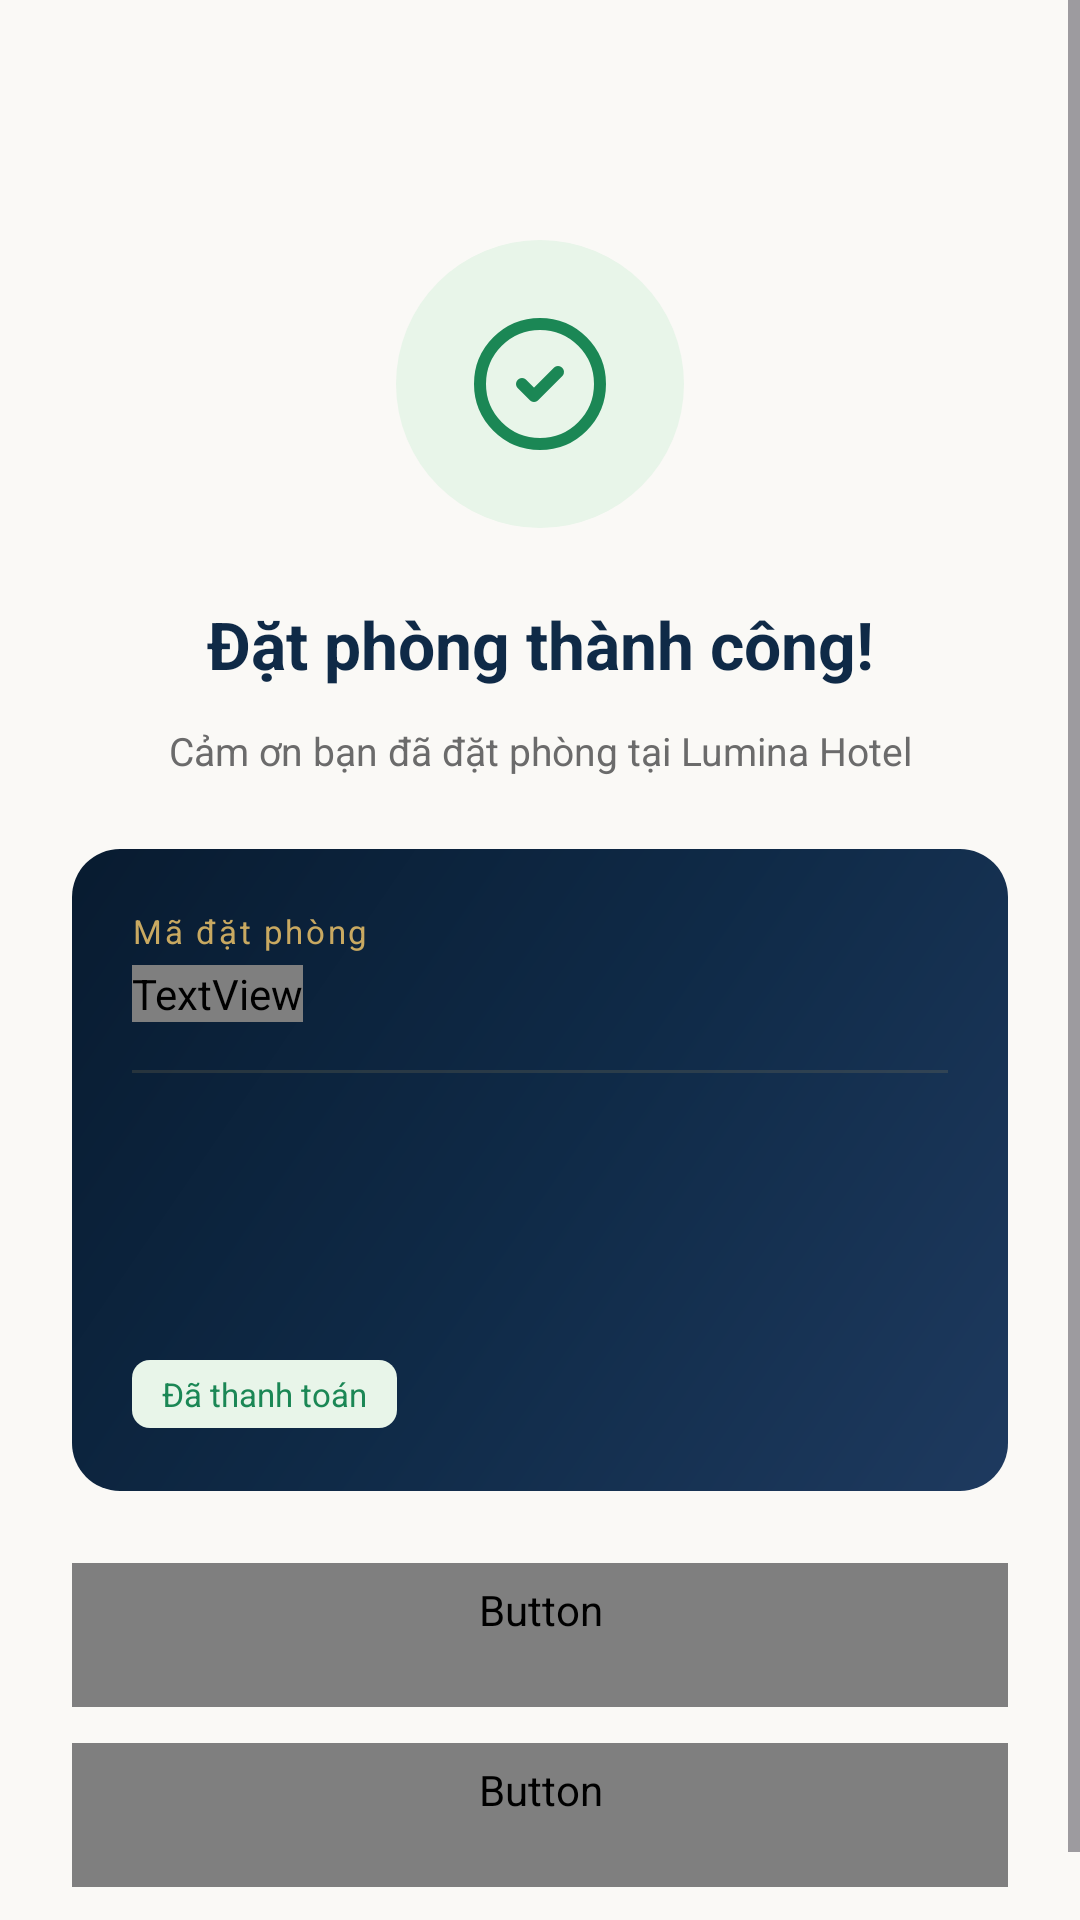

Write the Android layout XML for this screen, with the resource values it uses.
<!-- AndroidManifest.xml: application theme Theme.Lumina -->
<!-- res/layout/activity_booking_success.xml -->
<?xml version="1.0" encoding="utf-8"?>
<ScrollView xmlns:android="http://schemas.android.com/apk/res/android"
    xmlns:app="http://schemas.android.com/apk/res-auto"
    xmlns:tools="http://schemas.android.com/tools"
    android:layout_width="match_parent"
    android:layout_height="match_parent"
    android:background="@color/cream"
    android:fillViewport="true">

    <androidx.constraintlayout.widget.ConstraintLayout
        android:layout_width="match_parent"
        android:layout_height="wrap_content"
        android:paddingHorizontal="24dp">

        <ImageView
            android:id="@+id/ivSuccessIconCircle"
            android:layout_width="96dp"
            android:layout_height="96dp"
            android:layout_marginTop="80dp"
            android:background="@drawable/bg_circle_success"
            android:contentDescription="@null"
            android:importantForAccessibility="no"
            app:layout_constraintTop_toTopOf="parent"
            app:layout_constraintStart_toStartOf="parent"
            app:layout_constraintEnd_toEndOf="parent" />

        <ImageView
            android:id="@+id/ivSuccessIcon"
            android:layout_width="48dp"
            android:layout_height="48dp"
            android:src="@drawable/ic_check_circle"
            app:tint="@color/status_green_text"
            android:contentDescription="@null"
            android:importantForAccessibility="no"
            app:layout_constraintTop_toTopOf="@id/ivSuccessIconCircle"
            app:layout_constraintBottom_toBottomOf="@id/ivSuccessIconCircle"
            app:layout_constraintStart_toStartOf="@id/ivSuccessIconCircle"
            app:layout_constraintEnd_toEndOf="@id/ivSuccessIconCircle" />

        <TextView
            android:id="@+id/tvSuccessTitle"
            android:layout_width="wrap_content"
            android:layout_height="wrap_content"
            android:layout_marginTop="24dp"
            android:text="@string/success_title"
            android:textSize="22sp"
            android:textStyle="bold"
            android:textColor="@color/navy"
            app:layout_constraintTop_toBottomOf="@id/ivSuccessIconCircle"
            app:layout_constraintStart_toStartOf="parent"
            app:layout_constraintEnd_toEndOf="parent" />

        <TextView
            android:id="@+id/tvSuccessDesc"
            android:layout_width="0dp"
            android:layout_height="wrap_content"
            android:layout_marginTop="12dp"
            android:maxWidth="280dp"
            android:gravity="center"
            android:text="@string/success_subtitle"
            android:textSize="13sp"
            android:textColor="@color/muted"
            app:layout_constraintWidth_max="280dp"
            app:layout_constraintTop_toBottomOf="@id/tvSuccessTitle"
            app:layout_constraintStart_toStartOf="parent"
            app:layout_constraintEnd_toEndOf="parent" />

        <androidx.cardview.widget.CardView
            android:id="@+id/cvBookingCode"
            android:layout_width="0dp"
            android:layout_height="wrap_content"
            android:layout_marginTop="24dp"
            app:cardBackgroundColor="@android:color/transparent"
            app:cardElevation="0dp"
            app:cardCornerRadius="16dp"
            app:layout_constraintTop_toBottomOf="@id/tvSuccessDesc"
            app:layout_constraintStart_toStartOf="parent"
            app:layout_constraintEnd_toEndOf="parent">

            <LinearLayout
                android:layout_width="match_parent"
                android:layout_height="wrap_content"
                android:orientation="vertical"
                android:background="@drawable/bg_navy_gradient"
                android:padding="20dp">

                <TextView
                    android:id="@+id/tvCodeLabel"
                    android:layout_width="wrap_content"
                    android:layout_height="wrap_content"
                    android:text="@string/success_booking_code_prefix"
                    android:textSize="11sp"
                    android:letterSpacing="0.08"
                    android:textColor="@color/gold" />

                <TextView
                    android:id="@+id/tvBookingCode"
                    android:layout_width="wrap_content"
                    android:layout_height="wrap_content"
                    android:layout_marginTop="4dp"
                    android:fontFamily="@font/playfair_display_bold"
                    android:textSize="24sp"
                    android:letterSpacing="0.05"
                    android:textColor="@color/white"
                    android:clickable="true"
                    android:focusable="true"
                    tools:text="#LH20250913" />

                <View
                    android:id="@+id/viewCodeDivider"
                    android:layout_width="match_parent"
                    android:layout_height="1dp"
                    android:layout_marginTop="16dp"
                    android:background="@color/gold_15" />

                <TextView
                    android:id="@+id/tvRoomName"
                    android:layout_width="wrap_content"
                    android:layout_height="wrap_content"
                    android:layout_marginTop="16dp"
                    app:fontFamily="@font/inter_semibold"
                    android:textSize="15sp"
                    android:textColor="@color/white"
                    tools:text="Suite Executive" />

                <TextView
                    android:id="@+id/tvDateRange"
                    android:layout_width="wrap_content"
                    android:layout_height="wrap_content"
                    android:layout_marginTop="6dp"
                    android:textSize="12sp"
                    android:textColor="@color/white"
                    android:alpha="0.7"
                    tools:text="📅 20/09 → 23/09 · 3 đêm" />

                <TextView
                    android:id="@+id/tvGuestCheckIn"
                    android:layout_width="wrap_content"
                    android:layout_height="wrap_content"
                    android:layout_marginTop="4dp"
                    android:textSize="12sp"
                    android:textColor="@color/white"
                    android:alpha="0.7"
                    tools:text="👤 2 khách · Check-in 14:00" />

                <LinearLayout
                    android:layout_width="match_parent"
                    android:layout_height="wrap_content"
                    android:layout_marginTop="16dp"
                    android:orientation="horizontal"
                    android:gravity="center_vertical">

                    <TextView
                        android:id="@+id/tvPaidBadge"
                        android:layout_width="wrap_content"
                        android:layout_height="wrap_content"
                        android:background="@drawable/bg_status_green"
                        android:paddingHorizontal="10dp"
                        android:paddingVertical="4dp"
                        android:text="@string/success_status_paid"
                        android:textSize="11sp"
                        android:textColor="@color/status_green_text" />

                    <TextView
                        android:id="@+id/tvTotalAmount"
                        android:layout_width="0dp"
                        android:layout_height="wrap_content"
                        android:layout_weight="1"
                        android:gravity="end"
                        android:textSize="18sp"
                        android:textStyle="bold"
                        android:textColor="@color/gold"
                        tools:text="13.824.000đ" />
                </LinearLayout>
            </LinearLayout>
        </androidx.cardview.widget.CardView>

        <Button
            android:id="@+id/btnViewBookings"
            style="@style/Widget.Lumina.Button.Primary"
            android:layout_width="0dp"
            android:layout_height="wrap_content"
            android:layout_marginTop="24dp"
            android:text="@string/success_btn_view_bookings"
            app:layout_constraintTop_toBottomOf="@id/cvBookingCode"
            app:layout_constraintStart_toStartOf="parent"
            app:layout_constraintEnd_toEndOf="parent" />

        <Button
            android:id="@+id/btnBackHome"
            style="@style/Widget.Lumina.Button.Outline"
            android:layout_width="0dp"
            android:layout_height="wrap_content"
            android:layout_marginTop="12dp"
            android:text="@string/success_btn_home"
            app:layout_constraintTop_toBottomOf="@id/btnViewBookings"
            app:layout_constraintStart_toStartOf="parent"
            app:layout_constraintEnd_toEndOf="parent" />

        <TextView
            android:id="@+id/tvEmailNote"
            android:layout_width="0dp"
            android:layout_height="wrap_content"
            android:layout_marginTop="20dp"
            android:layout_marginBottom="24dp"
            android:gravity="center"
            android:textSize="11sp"
            android:textColor="@color/faint"
            tools:text="Bạn sẽ nhận được email xác nhận tại an.nguyen@email.com trong vài phút tới."
            app:layout_constraintTop_toBottomOf="@id/btnBackHome"
            app:layout_constraintStart_toStartOf="parent"
            app:layout_constraintEnd_toEndOf="parent" />

    </androidx.constraintlayout.widget.ConstraintLayout>
</ScrollView>
<!-- resources referenced by this layout -->
<resources>
  <color name="cream">#FAF9F6</color>
  <color name="faint">#9E9E9E</color>
  <color name="gold">#C9A961</color>
  <color name="gold_15">#26C9A961</color>
  <color name="muted">#6B6B6B</color>
  <color name="navy">#0F2A47</color>
  <color name="status_green_text">#1B8755</color>
  <color name="white">#FFFFFF</color>
  <!-- drawable bg_circle_success (drawable) -->
  <?xml version="1.0" encoding="utf-8"?>
  <shape xmlns:android="http://schemas.android.com/apk/res/android"
      android:shape="oval">
      <solid android:color="@color/status_green_bg" />
  </shape>
  <!-- drawable bg_navy_gradient (drawable) -->
  <?xml version="1.0" encoding="utf-8"?>
  <shape xmlns:android="http://schemas.android.com/apk/res/android"
      android:shape="rectangle">
      <gradient
          android:type="linear"
          android:angle="135"
          android:startColor="@color/navy_light"
          android:centerColor="@color/navy"
          android:endColor="@color/navy_dark" />
  </shape>
  <!-- drawable bg_status_green (drawable) -->
  <?xml version="1.0" encoding="utf-8"?>
  <shape xmlns:android="http://schemas.android.com/apk/res/android" android:shape="rectangle">
      <solid android:color="@color/status_green_bg" />
      <corners android:radius="6dp" />
  </shape>
  <string name="success_booking_code_prefix">Mã đặt phòng</string>
  <string name="success_btn_home">Về trang chủ</string>
  <string name="success_btn_view_bookings">Xem đơn của tôi</string>
  <string name="success_status_paid">Đã thanh toán</string>
  <string name="success_subtitle">Cảm ơn bạn đã đặt phòng tại Lumina Hotel</string>
  <string name="success_title">Đặt phòng thành công!</string>
  <style name="Widget.Lumina.Button.Outline" parent="Widget.Material3.Button.OutlinedButton">
          <item name="android:layout_height">@dimen/height_button_52</item>
          <item name="android:textAllCaps">false</item>
          <item name="android:fontFamily">@font/inter_semibold</item>
          <item name="android:textSize">15sp</item>
          <item name="android:textColor">@color/navy</item>
          <item name="strokeColor">@color/line</item>
          <item name="strokeWidth">@dimen/stroke_1</item>
          <item name="shapeAppearance">@style/ShapeAppearance.Lumina.Button</item>
          <item name="cornerRadius">@dimen/radius_12</item>
          <item name="backgroundTint">@color/transparent</item>
      </style>
  <style name="Widget.Lumina.Button.Primary" parent="Widget.Material3.Button">
          <item name="android:layout_height">@dimen/height_button_52</item>
          <item name="android:textAllCaps">false</item>
          <item name="android:fontFamily">@font/inter_semibold</item>
          <item name="android:textSize">15sp</item>
          <item name="backgroundTint">@color/navy</item>
          <item name="android:textColor">@color/white</item>
          <item name="shapeAppearance">@style/ShapeAppearance.Lumina.Button</item>
          <item name="cornerRadius">@dimen/radius_12</item>
      </style>
  <color name="status_green_bg">#E8F5E9</color>
  <color name="navy_light">#1E3A5F</color>
  <color name="navy_dark">#081B30</color>
  <dimen name="height_button_52">52dp</dimen>
  <color name="line">#E5E0D8</color>
  <dimen name="stroke_1">1dp</dimen>
  <style name="ShapeAppearance.Lumina.Button" parent="ShapeAppearance.Material3.SmallComponent">
          <item name="cornerSize">@dimen/radius_12</item>
      </style>
  <dimen name="radius_12">12dp</dimen>
  <color name="transparent">#00000000</color>
  <color name="gold_subtle">#FBF6EB</color>
  <color name="gold_dark">#A6853C</color>
  <color name="surface">#FFFFFF</color>
  <color name="ink">#1A1A1A</color>
  <color name="surface_variant">#F2EFE9</color>
  <color name="status_red_text">#DC2626</color>
  <color name="status_red_bg">#FEE2E2</color>
</resources>
